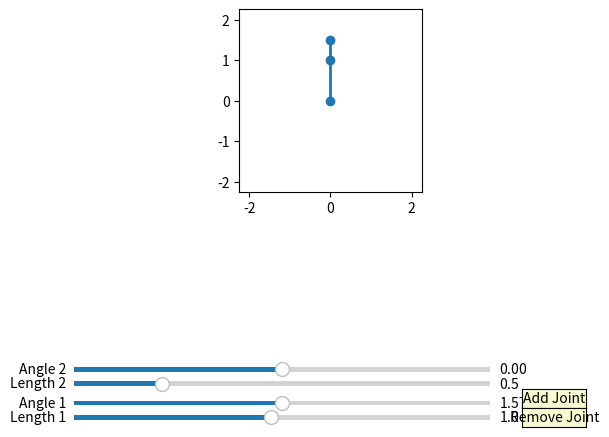

The matplotlib source for this figure:
import numpy as np
import matplotlib.pyplot as plt
from matplotlib.widgets import Slider, Button

class RoboticArm:
    def __init__(self):
        self.lengths = [1.0, 0.5]  # Default lengths
        self.angles = [np.pi / 2, 0]  # Default angles, first at pi/2, second at 0
        self.fig, self.ax = plt.subplots()
        plt.subplots_adjust(left=0.1, bottom=0.5)  # Adjust the bottom to give more space for sliders
        self.line, = self.ax.plot([], [], 'o-', lw=2)
        self.sliders = []
        self.init_plot()
        self.init_ui()

    def init_plot(self):
        self.update_plot()  # Initial plot draw

    def init_ui(self):
        self.clear_sliders()
        axcolor = 'lightgoldenrodyellow'
        base_y = 0.02
        for i in range(len(self.lengths)):
            ax_length = plt.axes([0.1, base_y, 0.65, 0.02], facecolor=axcolor)
            if i == 0:
                ax_angle = plt.axes([0.1, base_y + 0.03, 0.65, 0.02], facecolor=axcolor)
                s_angle = Slider(ax_angle, f'Angle {i+1}', 0, np.pi, valinit=self.angles[i])
            else:
                ax_angle = plt.axes([0.1, base_y + 0.03, 0.65, 0.02], facecolor=axcolor)
                s_angle = Slider(ax_angle, f'Angle {i+1}', -np.pi/2, np.pi/2, valinit=self.angles[i])

            s_length = Slider(ax_length, f'Length {i+1}', 0.1, 2.0, valinit=self.lengths[i])
            s_length.on_changed(lambda val, i=i: self.update_length(val, i))
            s_angle.on_changed(lambda val, i=i: self.update_angle(val, i))
            self.sliders.append((s_length, s_angle))
            base_y += 0.07  # Increase spacing to prevent overlap

        self.add_button = Button(plt.axes([0.8, 0.05, 0.1, 0.04]), 'Add Joint', color=axcolor, hovercolor='0.975')
        self.add_button.on_clicked(self.add_joint)
        self.remove_button = Button(plt.axes([0.8, 0.01, 0.1, 0.04]), 'Remove Joint', color=axcolor, hovercolor='0.975')
        self.remove_button.on_clicked(self.remove_joint)

    def clear_sliders(self):
        for slider_pair in self.sliders:
            slider_pair[0].ax.remove()
            slider_pair[1].ax.remove()
        self.sliders.clear()

    def add_joint(self, event):
        self.lengths.append(1.0)
        # Default new joint angles to 0 with range -pi/2 to pi/2
        self.angles.append(0)  
        self.init_ui()
        self.update_plot()

    def remove_joint(self, event):
        if len(self.lengths) > 1:
            self.lengths.pop()
            self.angles.pop()
            self.init_ui()
            self.update_plot()

    def update_length(self, val, index):
        self.lengths[index] = val
        self.update_plot()

    def update_angle(self, val, index):
        self.angles[index] = val
        self.update_plot()

    def update_plot(self):
        x, y = 0, 0
        positions = [(x, y)]
        current_angle = 0  # Start with a 0 angle for the base reference
        for index, (length, angle) in enumerate(zip(self.lengths, self.angles)):
            if index == 0:
                current_angle = angle  # Absolute angle for the first joint
            else:
                current_angle += angle  # Relative angles for subsequent joints
            x += length * np.cos(current_angle)
            y += length * np.sin(current_angle)
            positions.append((x, y))
        xs, ys = zip(*positions)
        self.line.set_data(xs, ys)
        self.ax.set_xlim(-sum(self.lengths)*1.5, sum(self.lengths)*1.5)
        self.ax.set_ylim(-sum(self.lengths)*1.5, sum(self.lengths)*1.5)
        self.ax.set_aspect('equal', 'box')
        self.fig.canvas.draw_idle()

arm = RoboticArm()
plt.show()
